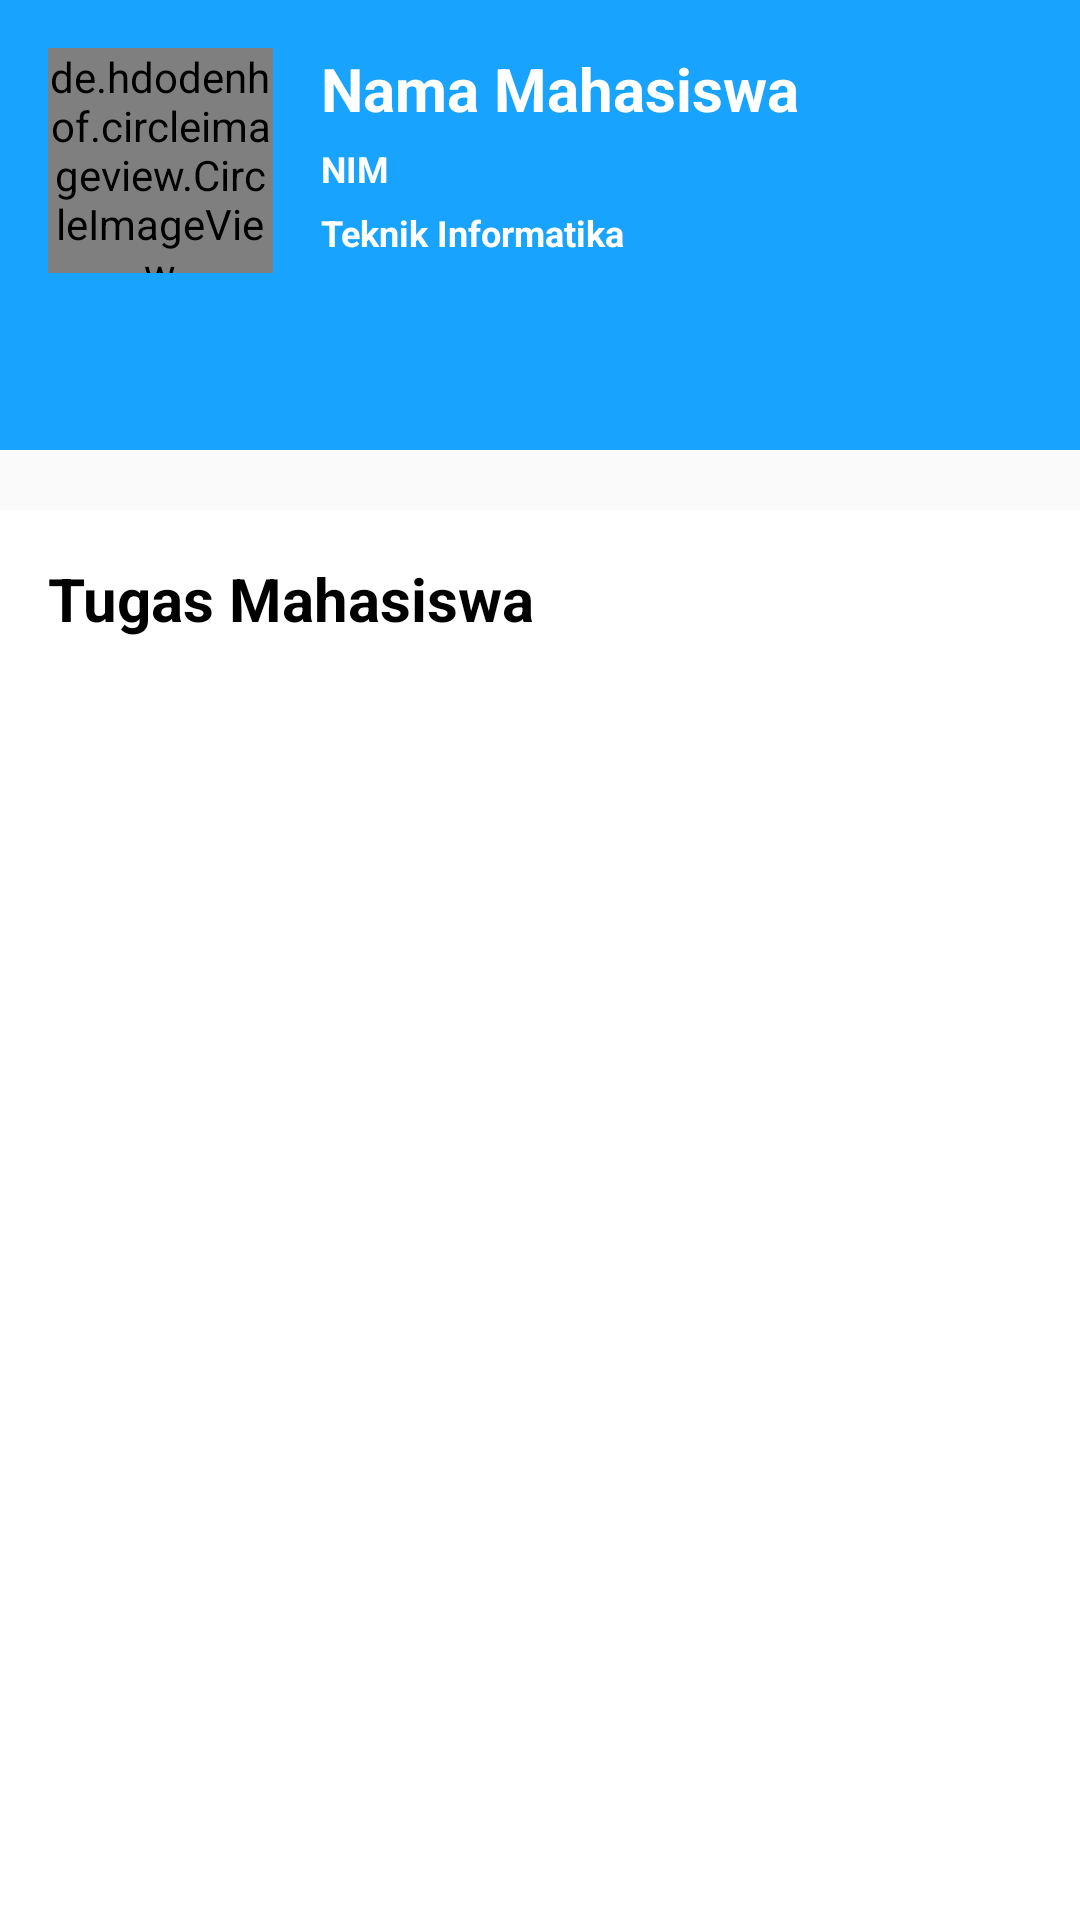

Produce the Android XML layout that renders to this screen, including the resource entries it uses.
<!-- AndroidManifest.xml: application theme AppTheme -->
<!-- res/layout/activity_detail.xml -->
<?xml version="1.0" encoding="utf-8"?>
<LinearLayout xmlns:android="http://schemas.android.com/apk/res/android"
    xmlns:tools="http://schemas.android.com/tools"
    android:layout_width="match_parent"
    android:layout_height="match_parent"
    android:orientation="vertical"
    tools:context=".Activity.DetailActivity">
    <RelativeLayout
        android:background="@color/blue_muda"
        android:layout_width="match_parent"
        android:layout_height="150dp">
        <de.hdodenhof.circleimageview.CircleImageView
            android:id="@+id/foto_profil"
            android:layout_marginTop="16dp"
            android:layout_marginLeft="16dp"
            android:layout_width="75dp"
            android:src="@drawable/ic_launcher_background"
            android:layout_height="75dp"/>
        <TextView
            android:textColor="@android:color/white"
            android:textSize="20sp"
            android:textStyle="bold"
            android:text="Nama Mahasiswa"
            android:layout_marginTop="16dp"
            android:layout_marginLeft="16dp"
            android:id="@+id/nama_pengguna"
            android:layout_toRightOf="@+id/foto_profil"
            android:layout_width="wrap_content"
            android:layout_height="wrap_content"/>
        <TextView
            android:textColor="@android:color/white"
            android:textSize="12sp"
            android:textStyle="bold"
            android:id="@+id/nim"
            android:text="NIM"
            android:layout_marginTop="5dp"
            android:layout_marginLeft="16dp"
            android:layout_toRightOf="@+id/foto_profil"
            android:layout_below="@id/nama_pengguna"
            android:layout_width="wrap_content"
            android:layout_height="wrap_content"/>
        <TextView
            android:textColor="@android:color/white"
            android:textSize="12sp"
            android:textStyle="bold"
            android:id="@+id/prodi"
            android:text="Teknik Informatika"
            android:layout_marginTop="5dp"
            android:layout_marginLeft="16dp"
            android:layout_toRightOf="@+id/foto_profil"
            android:layout_below="@id/nim"
            android:layout_width="wrap_content"
            android:layout_height="wrap_content"/>
    </RelativeLayout>
    <RelativeLayout
        android:orientation="vertical"
        android:background="@android:color/white"
        android:layout_marginTop="20dp"
        android:layout_width="match_parent"
        android:layout_height="match_parent">
        <TextView
            android:textColor="@android:color/black"
            android:textSize="20sp"
            android:id="@+id/title"
            android:textStyle="bold"
            android:text="Tugas Mahasiswa"
            android:layout_marginTop="16dp"
            android:layout_marginBottom="16dp"
            android:layout_marginLeft="16dp"
            android:layout_width="wrap_content"
            android:layout_height="wrap_content"/>
        <ListView
            android:layout_marginHorizontal="16dp"
            android:id="@+id/list_view"
            android:layout_below="@id/title"
            android:layout_width="match_parent"
            android:layout_height="match_parent"/>
    </RelativeLayout>

</LinearLayout>
<!-- resources referenced by this layout -->
<resources>
  <color name="blue_muda">#18a3fe</color>
  <style name="AppTheme" parent="Theme.AppCompat.Light.DarkActionBar">
          
          <item name="colorPrimary">@color/colorPrimary</item>
          <item name="colorPrimaryDark">@color/colorPrimaryDark</item>
          <item name="colorAccent">@color/colorAccent</item>
      </style>
  <color name="colorPrimary">#18a3fe</color>
  <color name="colorPrimaryDark">#4c84ff</color>
  <color name="colorAccent">#D81B60</color>
</resources>
